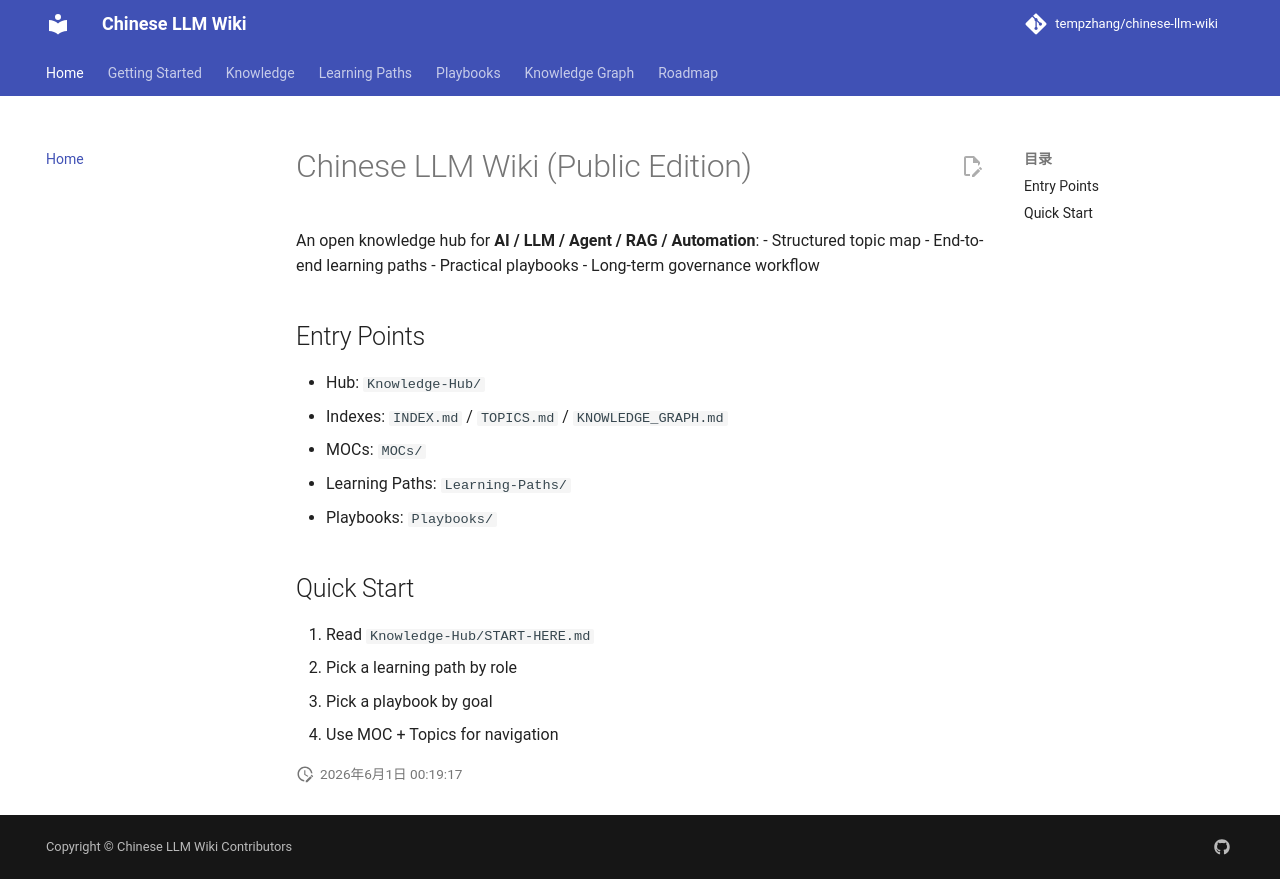

repository: tempzhang/chinese-llm-wiki · page: index.html · generator: mkdocs

# Chinese LLM Wiki

欢迎来到 Chinese LLM Wiki 网站版。

## 快速入口

- [START HERE](Knowledge-Hub/START-HERE.md)
- [Knowledge Hub](Knowledge-Hub/Knowledge-Hub.md)
- [Topics](TOPICS.md)
- [Knowledge Graph](KNOWLEDGE_GRAPH.md)
- [Roadmap](ROADMAP.md)
